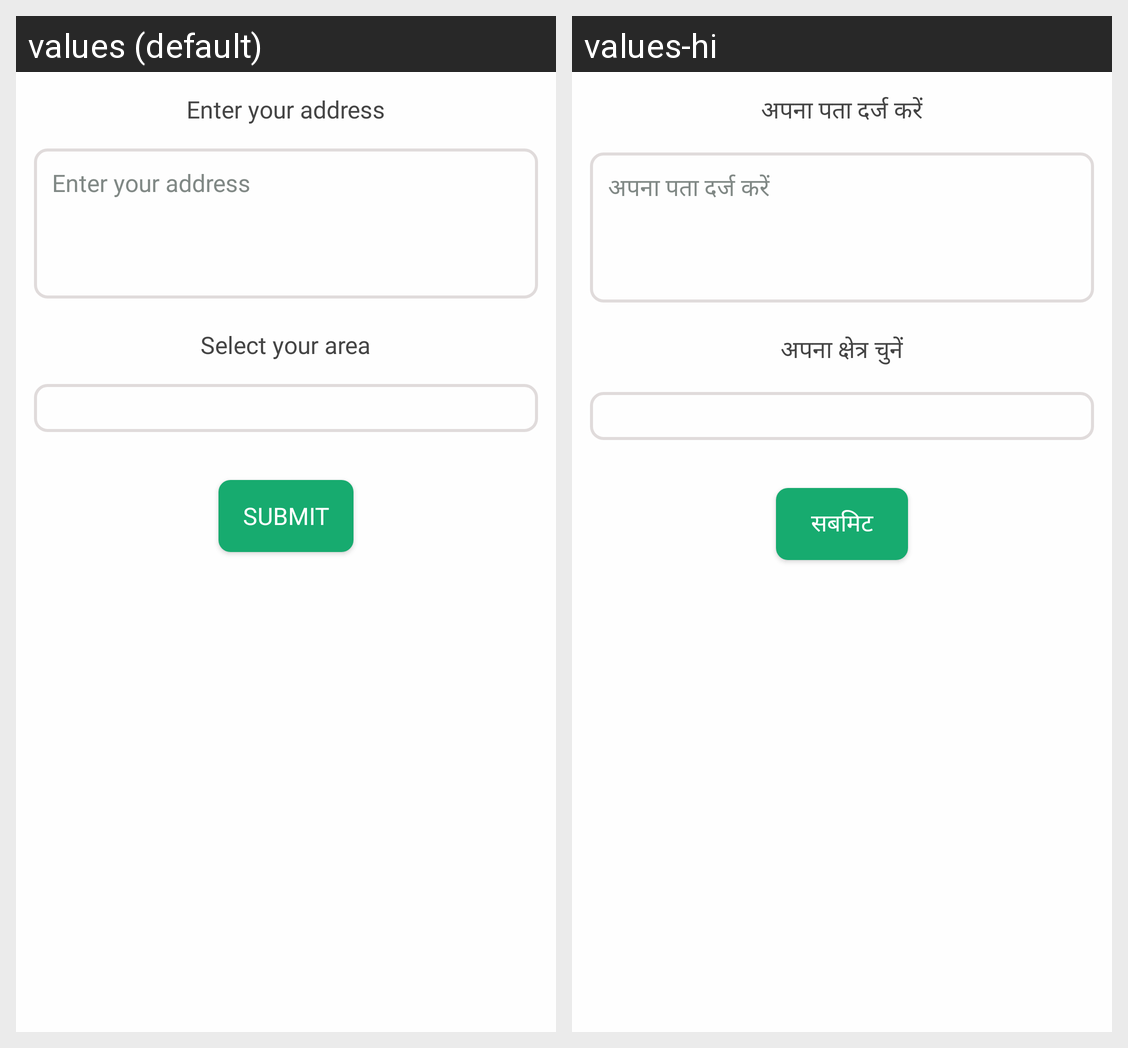

The Android screen above is rendered under two locales of the same app. Produce the string resources it draws, with the default and per-locale values.
Android screen res/layout/signup_address_area.xml rendered under 2 locales, left to right: values (default), values-hi. Device: Nexus 5 (rendered at 1080×1920; each locale shown at half size, 540×960, under a caption strip naming it); theme Theme.AppCompat.NoActionBar.
Strings drawn on this screen, with the default value and each locale's value (text and hints the layout hard-codes, and strings that could not be matched under every locale, appear in the picture but are not listed):

enter_your_address
  values: Enter your address
  values-hi: अपना पता दर्ज करें

select_your_area
  values: Select your area
  values-hi: अपना क्षेत्र चुनें

submit
  values: Submit
  values-hi: सबमिट
